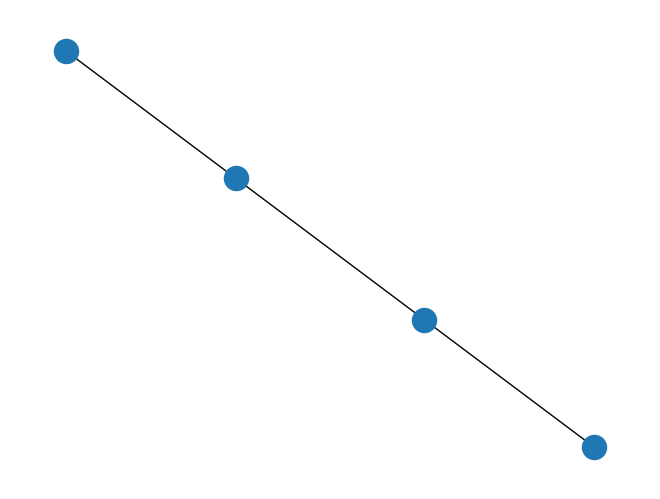

Here is the Python script that generated this plot:
#later step: Visualise
import networkx as nx
import matplotlib.pyplot as plt

G=nx.path_graph(4)
cities = {0:"Toronto",1:"London",2:"Berlin",3:"New York"}

H=nx.relabel_nodes(G,cities)

print("Nodes of graph: ")
print(H.nodes())
print("Edges of graph: ")
print(H.edges())
#H.edges.add(('Toronto','Berlin'))
nx.draw(H)
plt.savefig("path_graph_cities.png")
plt.show()
